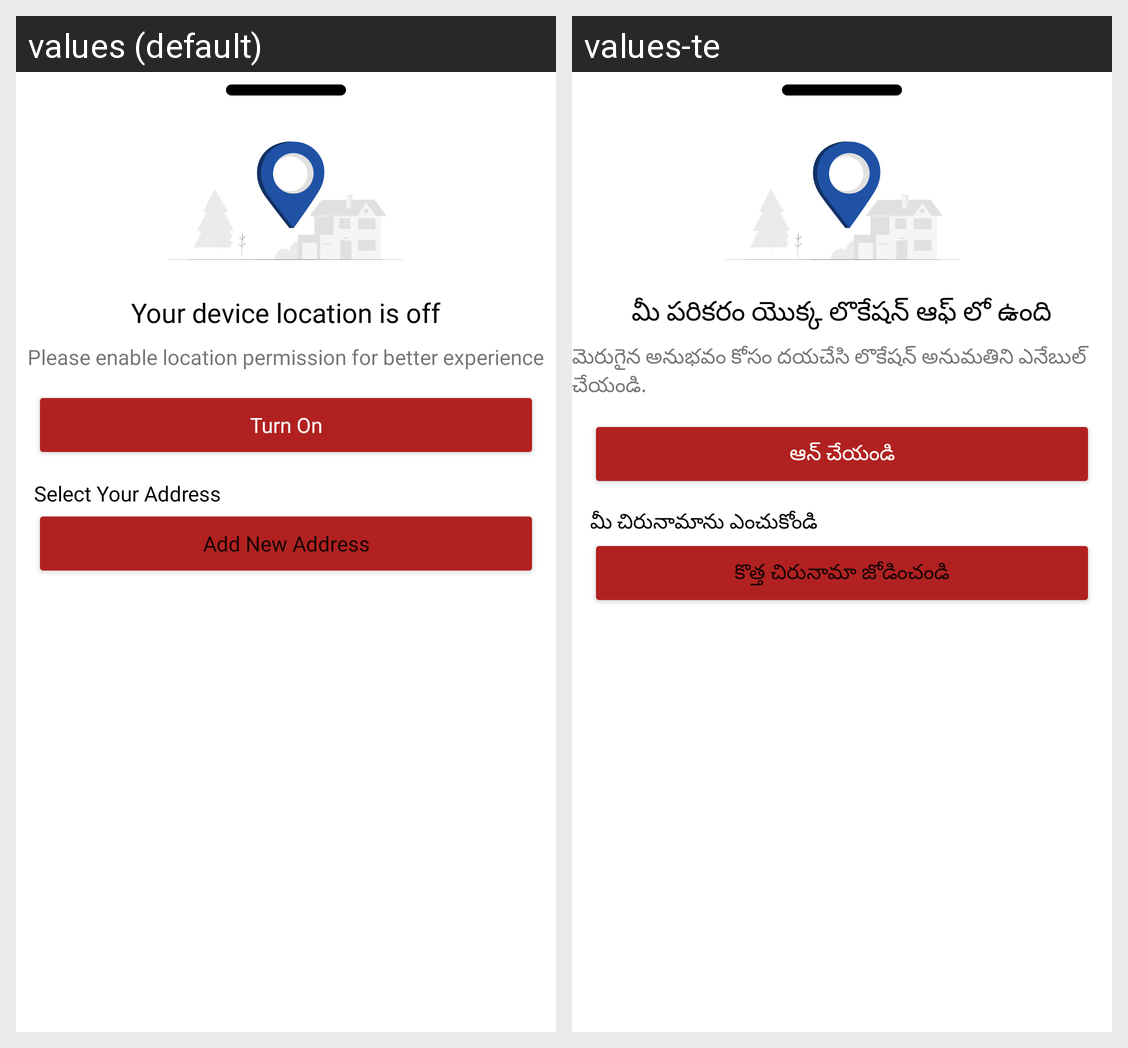

The same Android screen rendered under two of its app's locales, left to right. List the strings drawn on it with the default value and each locale's translation.
Android screen res/layout/fragment_location_bottom_sheet.xml rendered under 2 locales, left to right: values (default), values-te. Device: Nexus 5 (rendered at 1080×1920; each locale shown at half size, 540×960, under a caption strip naming it); theme Theme.SwenHealth.
Strings drawn on this screen, with the default value and each locale's value (text and hints the layout hard-codes, and strings that could not be matched under every locale, appear in the picture but are not listed):

your_device_location_is_off
  values: Your device location is off
  values-te: మీ పరికరం యొక్క లొకేషన్ ఆఫ్ లో ఉంది

please_enable_location
  values: Please enable location permission for better experience
  values-te: మెరుగైన అనుభవం కోసం దయచేసి లొకేషన్ అనుమతిని ఎనేబుల్ చేయండి.

turn_on
  values: Turn On
  values-te: ఆన్ చేయండి

select_your_address
  values: Select Your Address
  values-te: మీ చిరునామాను ఎంచుకోండి

add_new_address
  values: Add New Address
  values-te: కొత్త చిరునామా జోడించండి
